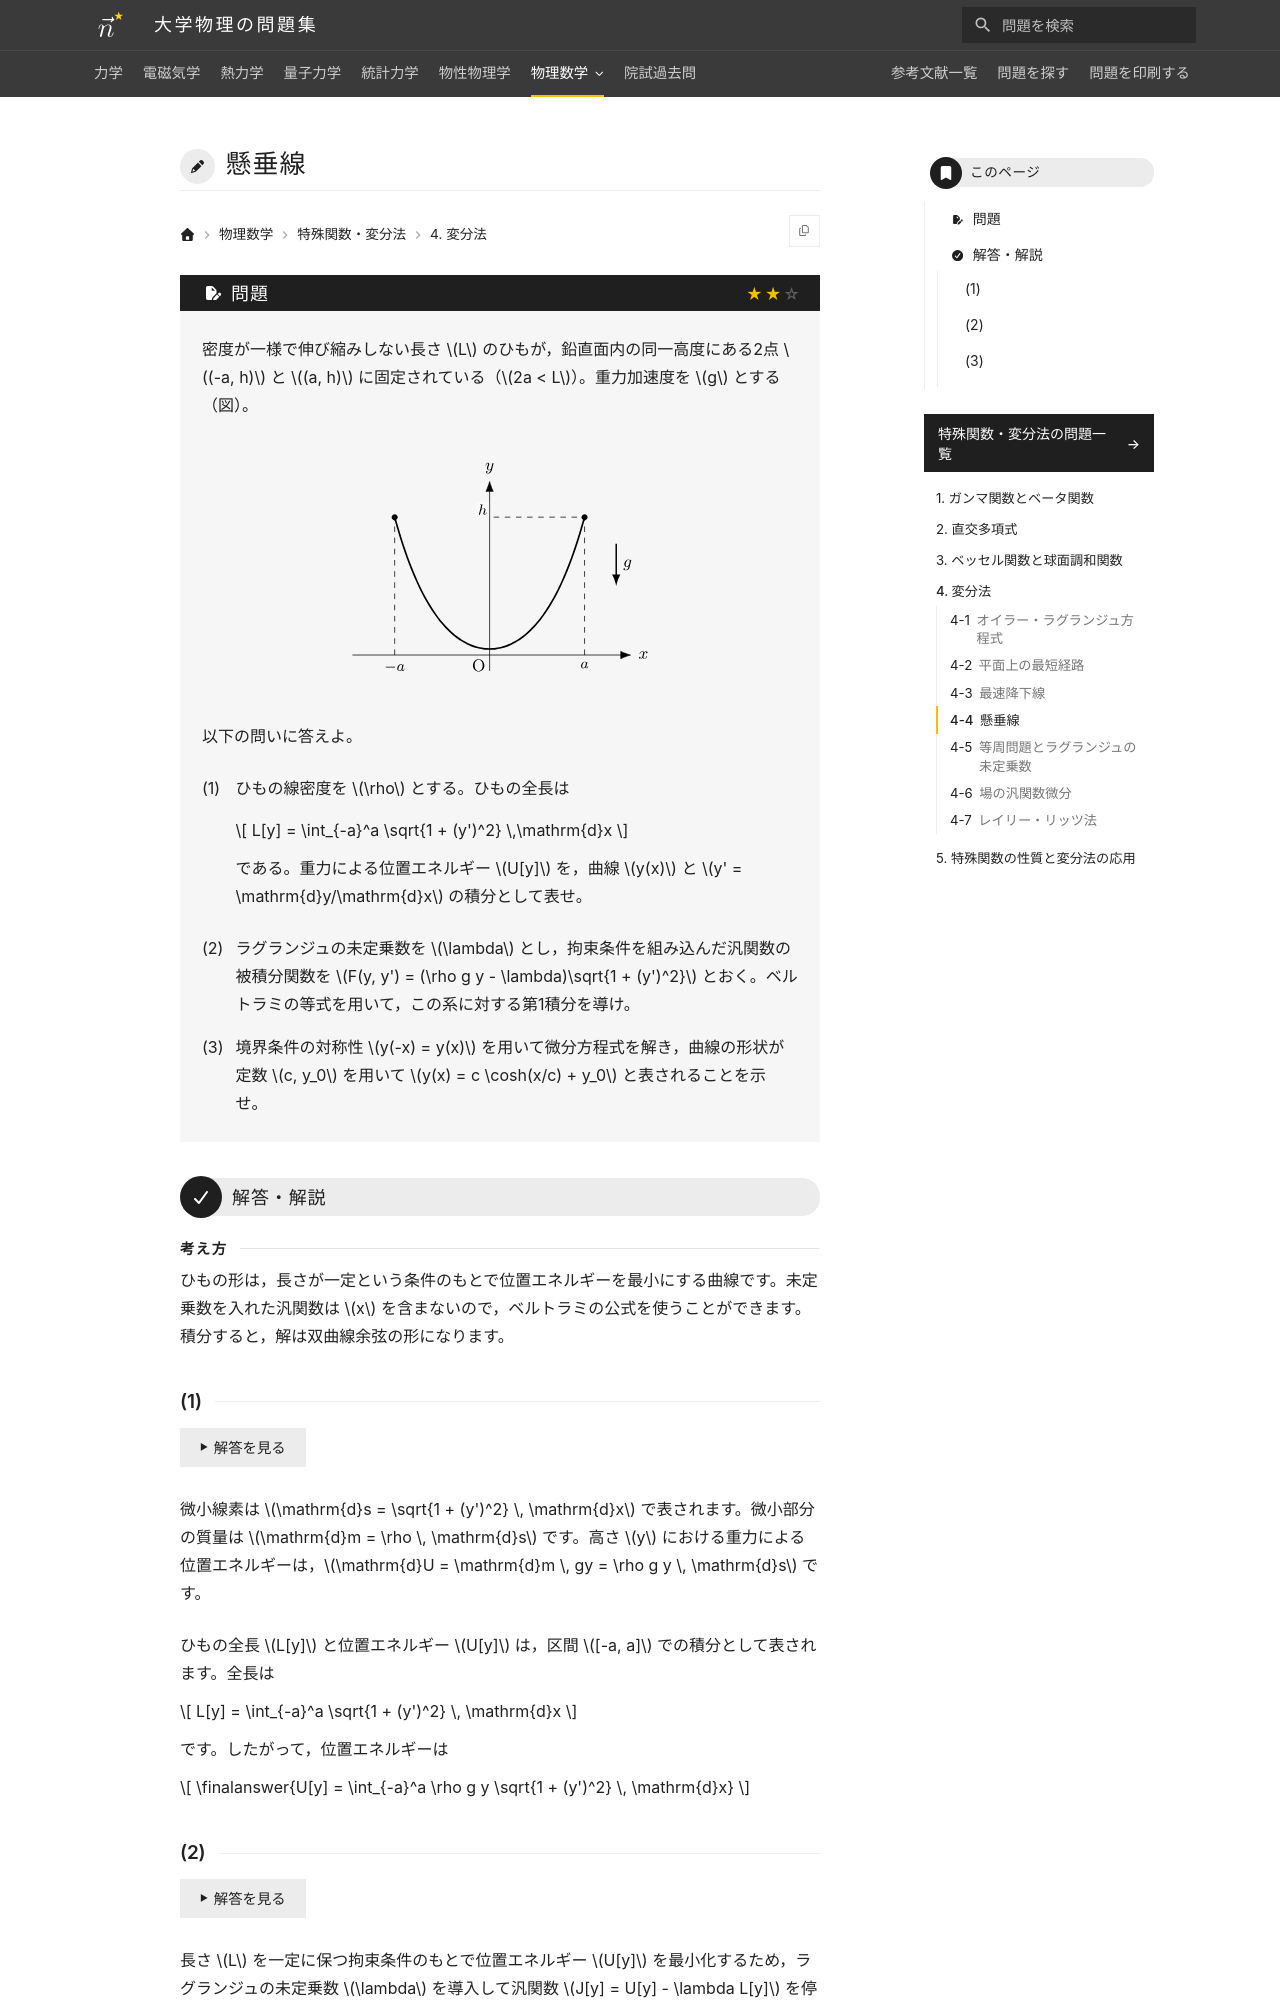

repository: Nanana-2/physics-site · page: 12special_functions/04/04_040/index.html · generator: mkdocs

---
tags:
  - 標準
---

# 懸垂線

## 問題
密度が一様で伸び縮みしない長さ $L$ のひもが，鉛直面内の同一高度にある2点 $(-a, h)$ と $(a, h)$ に固定されている（$2a < L$）。重力加速度を $g$ とする（図）。

<figure class="problem-figure" markdown>
![問題の図](../../assets/figures/special-functions/04_040-p-light.svg#only-light)
![問題の図](../../assets/figures/special-functions/04_040-p-dark.svg#only-dark)
</figure>

以下の問いに答えよ。

(1) ひもの線密度を $\rho$ とする。ひもの全長は

$$
L[y] = \int_{-a}^a \sqrt{1 + (y')^2} \,\mathrm{d}x
$$

である。重力による位置エネルギー $U[y]$ を，曲線 $y(x)$ と $y' = \mathrm{d}y/\mathrm{d}x$ の積分として表せ。

(2) ラグランジュの未定乗数を $\lambda$ とし，拘束条件を組み込んだ汎関数の被積分関数を $F(y, y') = (\rho g y - \lambda)\sqrt{1 + (y')^2}$ とおく。ベルトラミの等式を用いて，この系に対する第1積分を導け。

(3) 境界条件の対称性 $y(-x) = y(x)$ を用いて微分方程式を解き，曲線の形状が定数 $c, y_0$ を用いて $y(x) = c \cosh(x/c) + y_0$ と表されることを示せ。

---

## 解答・解説

<div class="approach" markdown>
ひもの形は，長さが一定という条件のもとで位置エネルギーを最小にする曲線です。未定乗数を入れた汎関数は $x$ を含まないので，ベルトラミの公式を使うことができます。積分すると，解は双曲線余弦の形になります。
</div>
